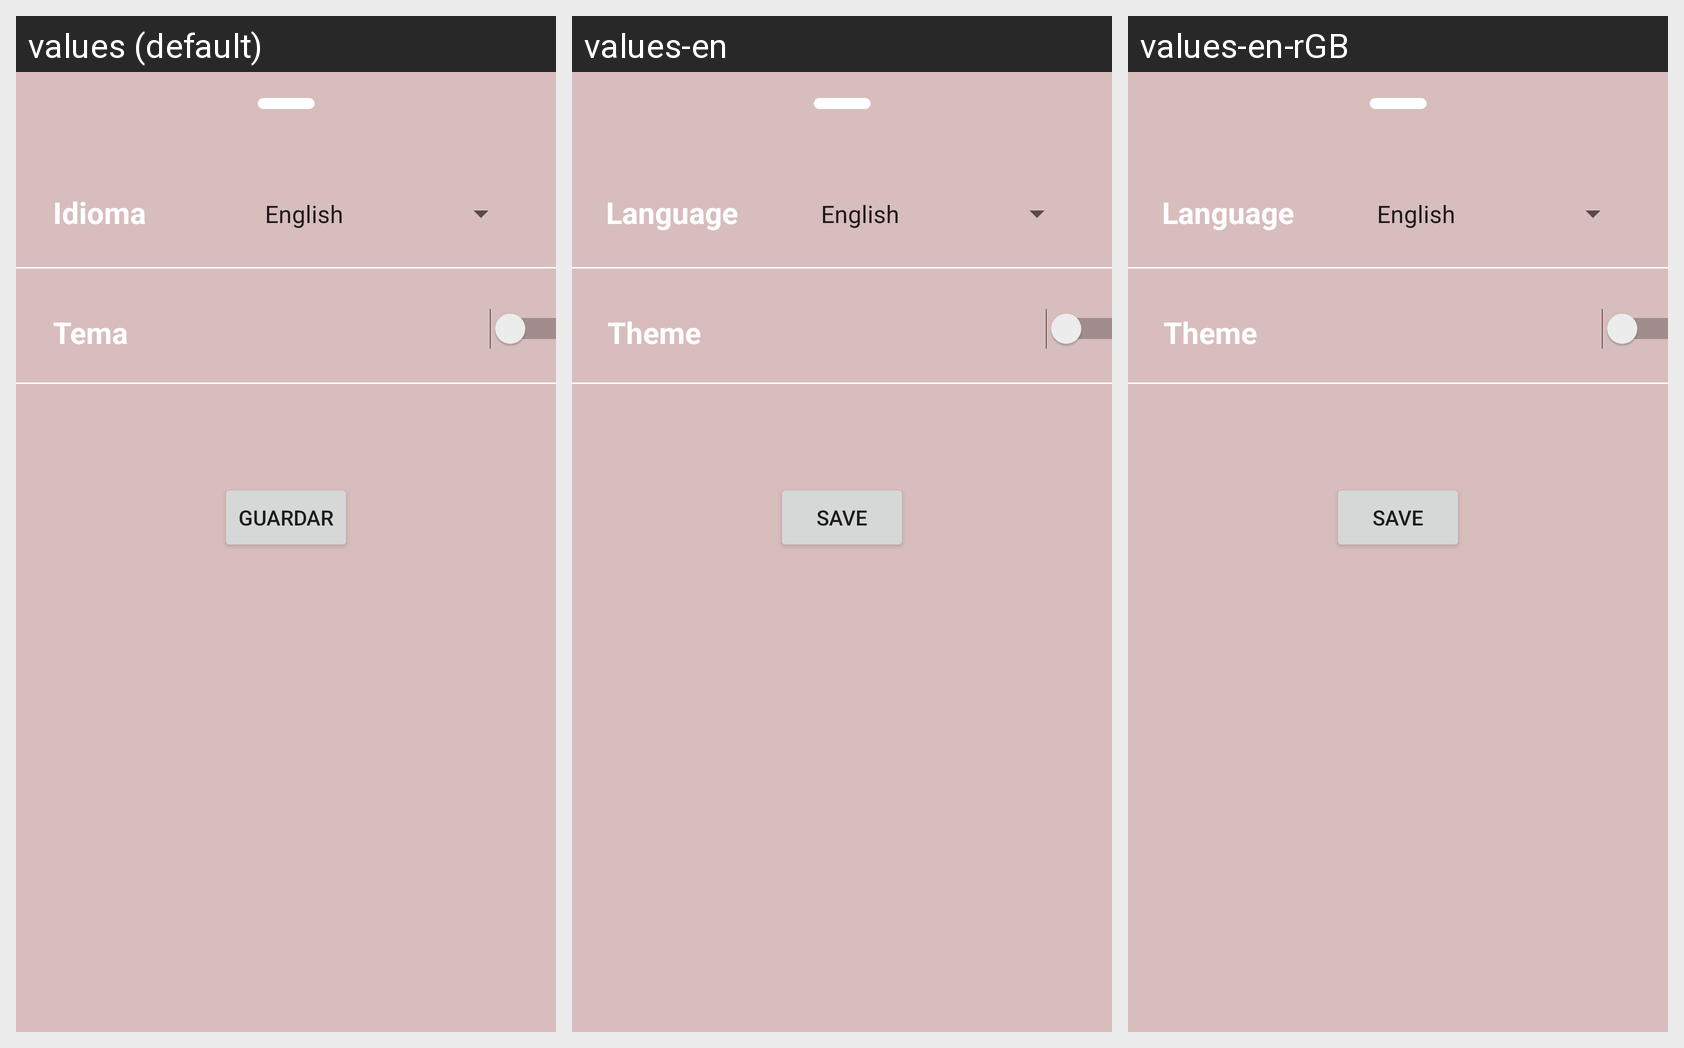

The same Android screen rendered under several of its app's locales, left to right. List the strings drawn on it with the default value and each locale's translation.
Android screen res/layout/activity_config.xml rendered under 3 locales, left to right: values (default), values-en, values-en-rGB. Device: Nexus 5 (rendered at 1080×1920; each locale shown at half size, 540×960, under a caption strip naming it); theme Theme.HostHotel.
Other locales in the repository, not shown: values-de, values-es, values-fr.
Strings drawn on this screen, with the default value and each locale's value (text and hints the layout hard-codes, and strings that could not be matched under every locale, appear in the picture but are not listed):

btn_save
  values: Guardar
  values-en: Save
  values-en-rGB: Save

txt_idioma
  values: Idioma
  values-en: Language
  values-en-rGB: Language

txt_theme
  values: Tema
  values-en: Theme
  values-en-rGB: Theme  [from values-en]
